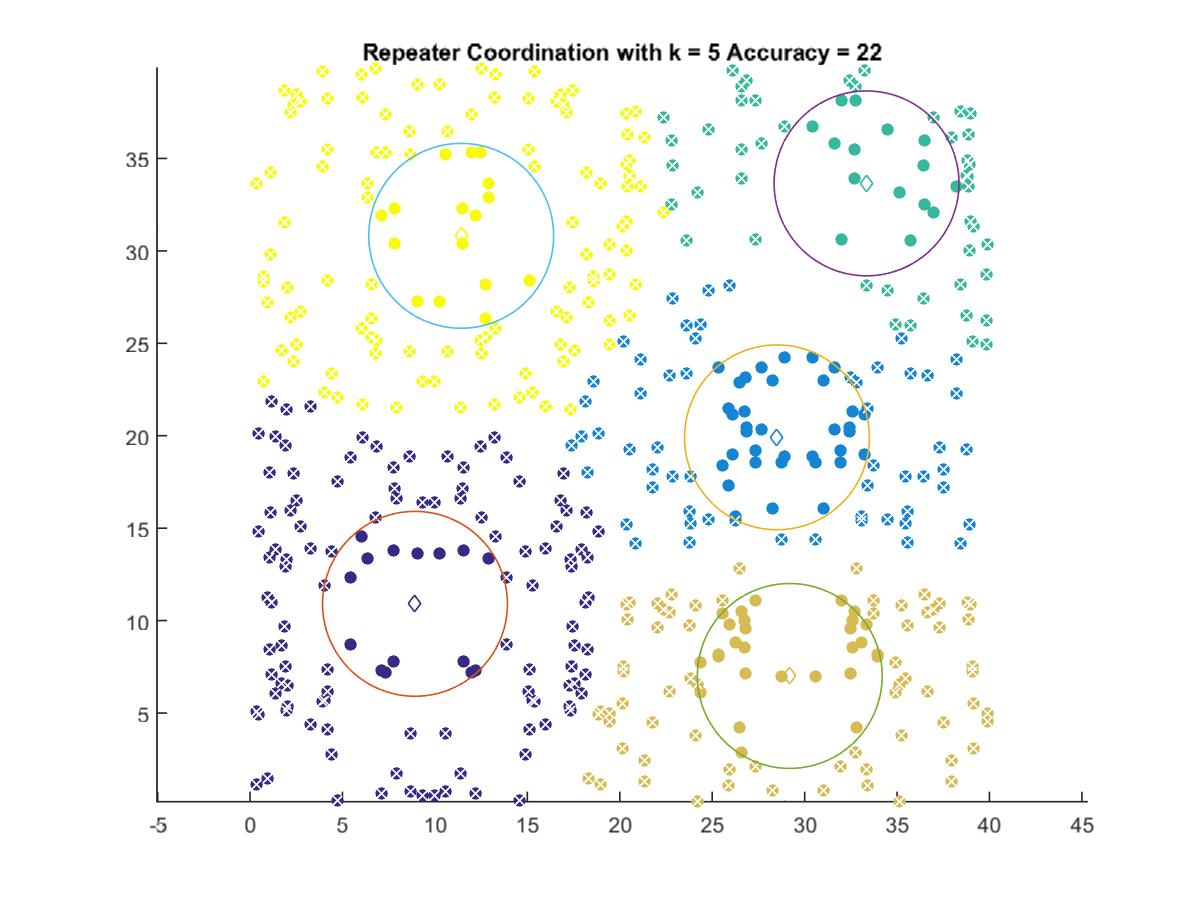

Data behind this chart, as committed beside it:
8.9224, 10.907
28.5, 19.91
33.35, 33.65
29.2, 7.006
11.42, 30.82
